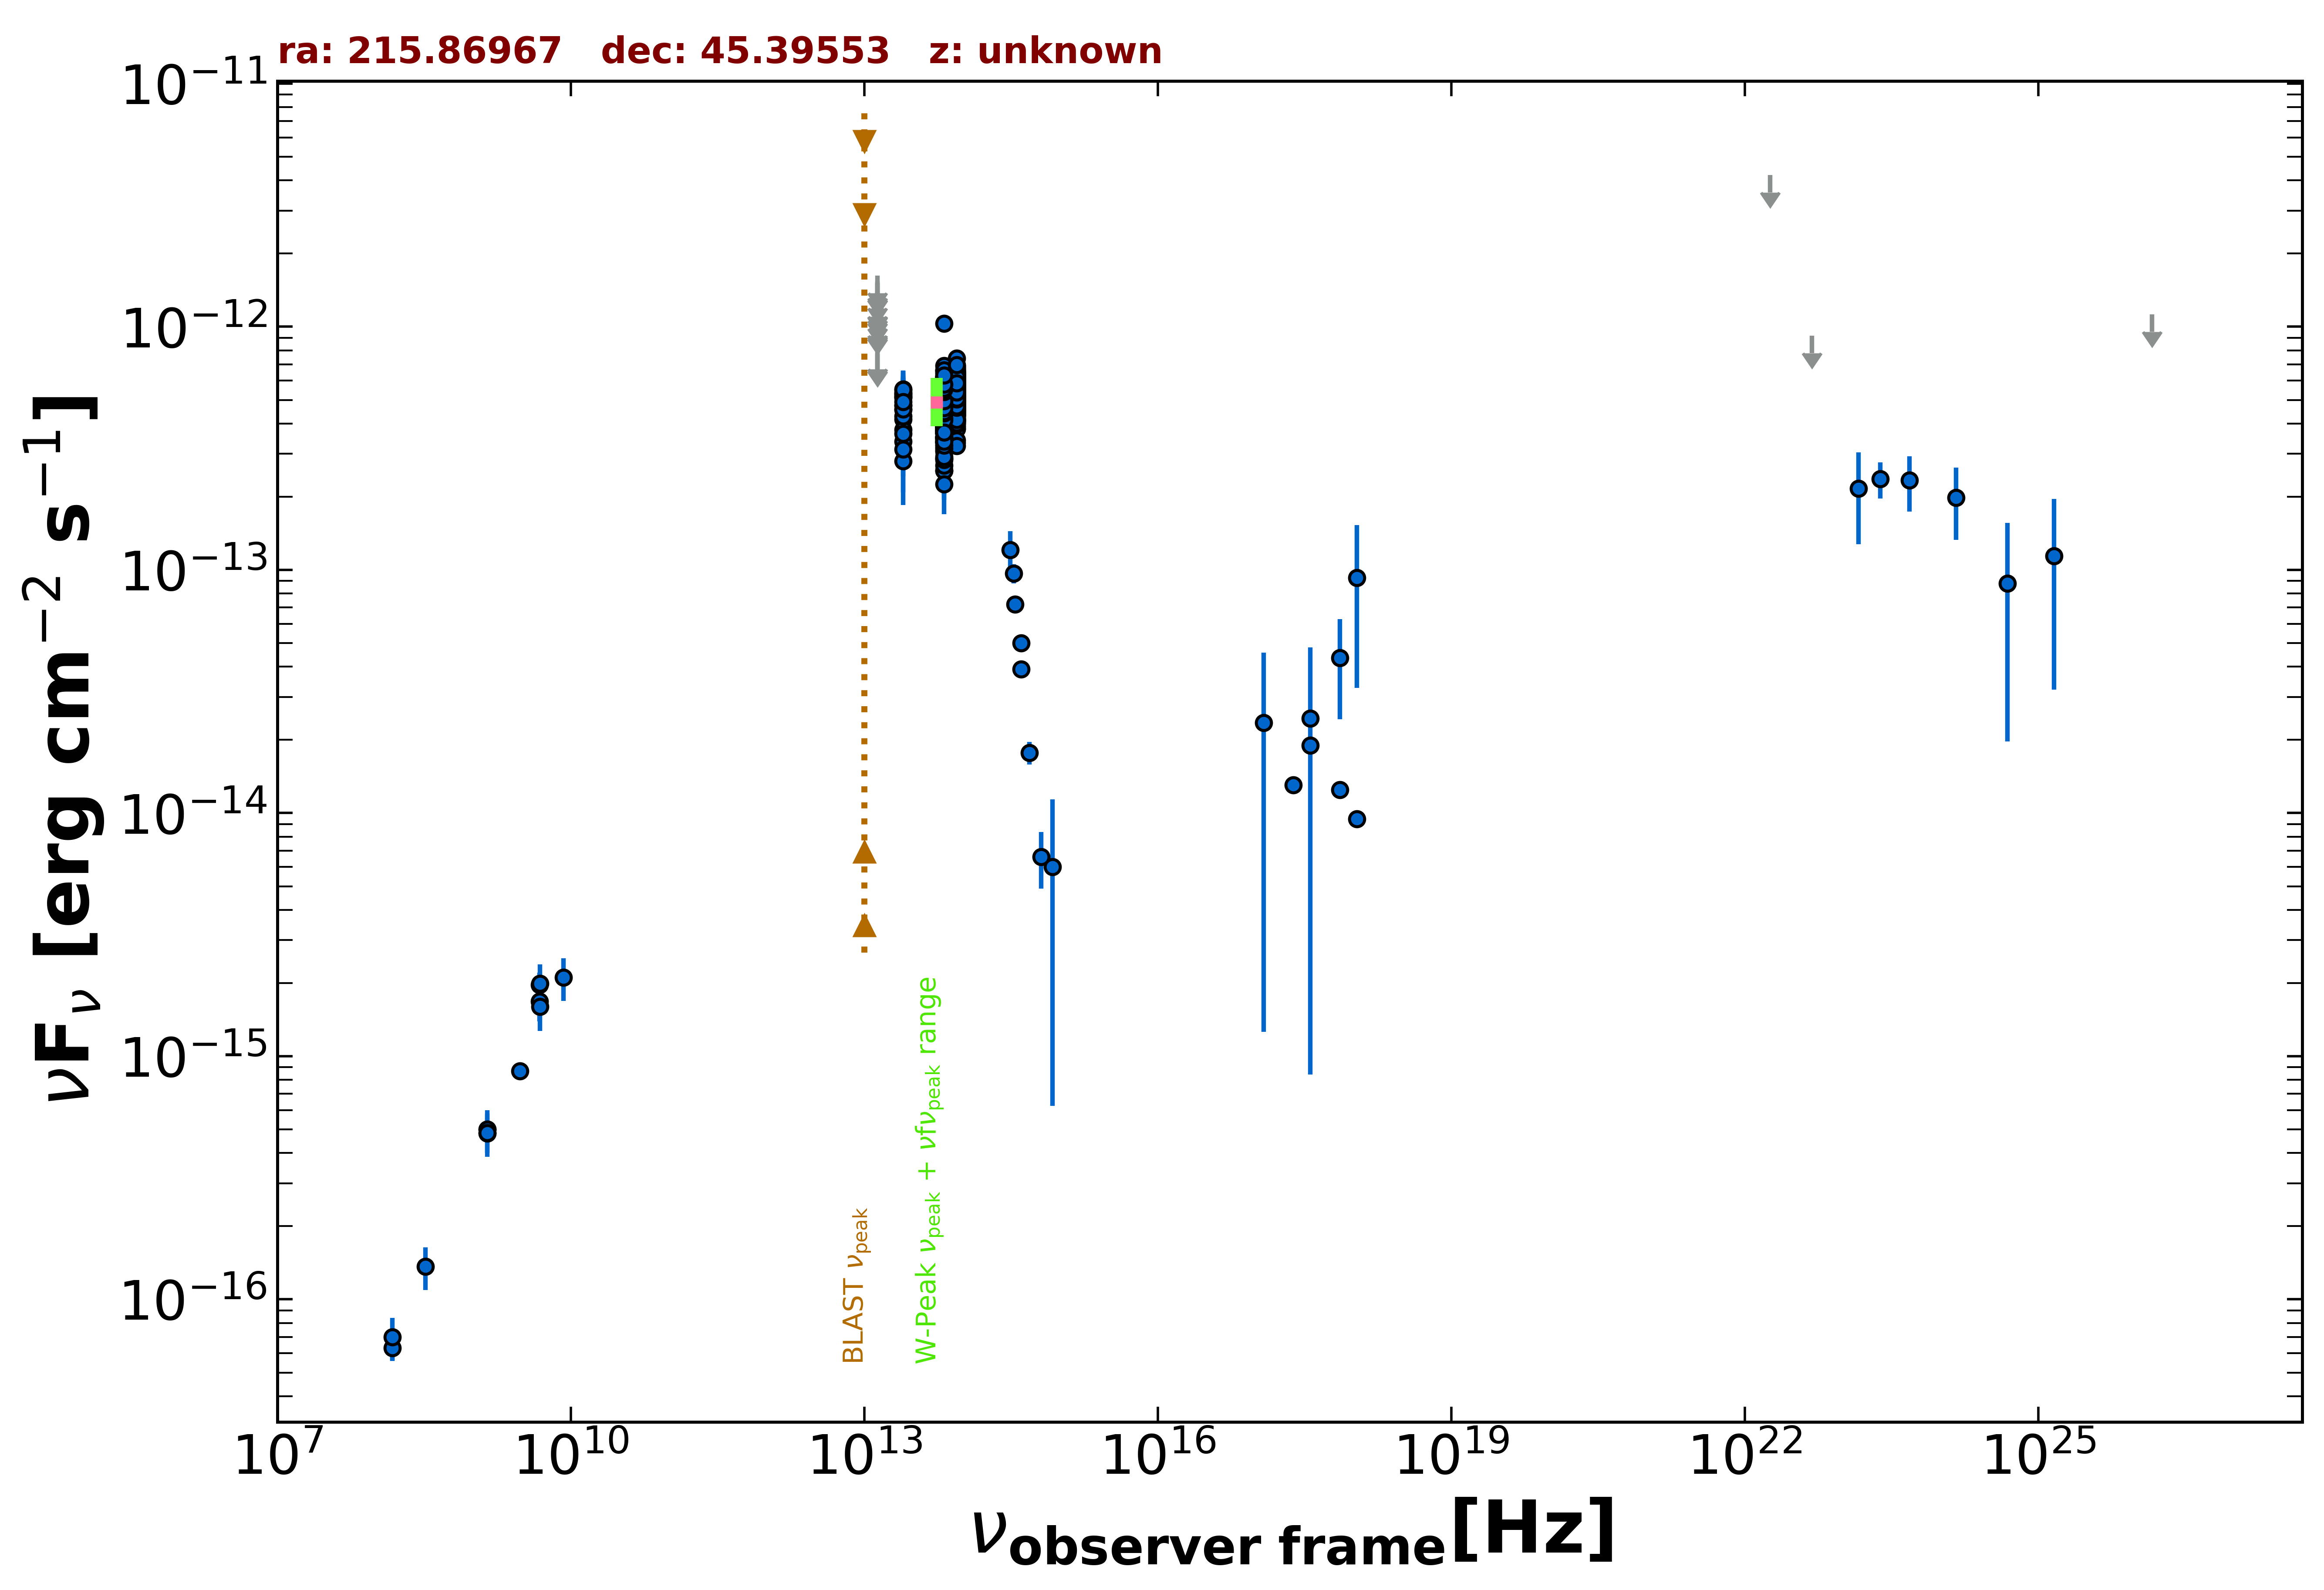

The table this chart was drawn from, first rows:
freq., flux, err_flux, MJD_start, MJD_end, flag, catalog, reference
1.400e+09, 4.826e-16, 2.000e-18, 55000, 55000, , FIRST, White et al. 1997  ApJ  475 479
1.400e+09, 4.998e-16, 1.540e-17, 55000, 55000, , NVSS, Condon et al. 1998  AJ  115  1693
3.000e+09, 8.677e-16, 6.550e-18, 55000, 55000, , VLASSQL, Gordon et al. 2021  ApJS  255  30
7.253e+17, 4.347e-14, 1.918e-14, 55000, 55000, , 2SXPS, Evans et al. 2020  ApJS  247  54
1.209e+17, 2.348e-14, 2.222e-14, 55000, 55000, , 2SXPS, Evans et al. 2020  ApJS  247  54
3.627e+17, 2.446e-14, 2.362e-14, 55000, 55000, , 2SXPS, Evans et al. 2020  ApJS  247  54
1.088e+18, 9.277e-14, 6.010e-14, 55000, 55000, , 2SXPS, Evans et al. 2020  ApJS  247  54
2.418e+17, 1.302e-14, 0.000e+00, 55000, 55000, , Chandra-CSC2, Evans et al. 2010  ApJS  189  37
1.088e+18, 9.467e-15, 0.000e+00, 55000, 55000, , Chandra-CSC2, Evans et al. 2010  ApJS  189  37
3.627e+17, 1.900e-14, 0.000e+00, 55000, 55000, , Chandra-CSC2, Evans et al. 2010  ApJS  189  37
7.253e+17, 1.244e-14, 0.000e+00, 55000, 55000, , Chandra-CSC2, Evans et al. 2010  ApJS  189  37
1.500e+08, 6.315e-17, 7.350e-18, 55000, 55000, , TGSS150, Intema et al. 2017  A&A  598  A781
4.800e+09, 1.968e-15, 2.400e-16, 55000, 55000, , GB6, Gregory et al. 1996  ApJS  103  427
4.800e+09, 1.680e-15, 2.880e-16, 55000, 55000, , GB87, Gregory et al. 1992  VizieR  VIII/14/j20…
8.817e+13, 5.550e-13, 2.600e-15, 55000, 55000, , UNWISE, Schlafly et al. 2019  ApJS  240  30
6.517e+13, 4.913e-13, 3.600e-15, 55000, 55000, , UNWISE, Schlafly et al. 2019  ApJS  240  30
8.817e+13, 5.782e-13, 1.385e-14, 55000, 55000, , WISE, Wright et al. 2010  AJ  140  1868
6.517e+13, 5.428e-13, 1.400e-14, 55000, 55000, , WISE, Wright et al. 2010  AJ  140  1868
2.498e+13, 4.553e-13, 2.810e-14, 55000, 55000, , WISE, Wright et al. 2010  AJ  140  1868
1.363e+13, 5.058e-13, 1.104e-13, 55000, 55000, , WISE, Wright et al. 2010  AJ  140  1868
8.817e+13, 5.927e-13, 3.605e-14, 57195, 57195, , NEOWISE, Mainzer et al. 2014  ApJ  792  30
6.517e+13, 5.103e-13, 3.525e-14, 57195, 57195, , NEOWISE, Mainzer et al. 2014  ApJ  792  30
8.817e+13, 5.922e-13, 2.785e-14, 57195, 57195, , NEOWISE, Mainzer et al. 2014  ApJ  792  30
6.517e+13, 4.229e-13, 3.275e-14, 57195, 57195, , NEOWISE, Mainzer et al. 2014  ApJ  792  30
8.817e+13, 5.708e-13, 2.735e-14, 57199, 57199, , NEOWISE, Mainzer et al. 2014  ApJ  792  30
6.517e+13, 5.700e-13, 4.785e-14, 57199, 57199, , NEOWISE, Mainzer et al. 2014  ApJ  792  30
8.817e+13, 5.026e-13, 2.825e-14, 57195, 57195, , NEOWISE, Mainzer et al. 2014  ApJ  792  30
6.517e+13, 5.715e-13, 4.215e-14, 57195, 57195, , NEOWISE, Mainzer et al. 2014  ApJ  792  30
8.817e+13, 6.088e-13, 2.970e-14, 57194, 57194, , NEOWISE, Mainzer et al. 2014  ApJ  792  30
6.517e+13, 5.468e-13, 4.585e-14, 57194, 57194, , NEOWISE, Mainzer et al. 2014  ApJ  792  30
8.817e+13, 4.985e-13, 3.030e-14, 57198, 57198, , NEOWISE, Mainzer et al. 2014  ApJ  792  30
6.517e+13, 4.878e-13, 5.265e-14, 57198, 57198, , NEOWISE, Mainzer et al. 2014  ApJ  792  30
8.817e+13, 5.115e-13, 3.350e-14, 57195, 57195, , NEOWISE, Mainzer et al. 2014  ApJ  792  30
6.517e+13, 4.689e-13, 3.370e-14, 57195, 57195, , NEOWISE, Mainzer et al. 2014  ApJ  792  30
8.817e+13, 5.755e-13, 3.130e-14, 57195, 57195, , NEOWISE, Mainzer et al. 2014  ApJ  792  30
6.517e+13, 5.136e-13, 4.120e-14, 57195, 57195, , NEOWISE, Mainzer et al. 2014  ApJ  792  30
8.817e+13, 5.578e-13, 4.475e-14, 57195, 57195, , NEOWISE, Mainzer et al. 2014  ApJ  792  30
6.517e+13, 5.136e-13, 4.500e-14, 57195, 57195, , NEOWISE, Mainzer et al. 2014  ApJ  792  30
8.817e+13, 5.516e-13, 3.710e-14, 57195, 57195, , NEOWISE, Mainzer et al. 2014  ApJ  792  30
6.517e+13, 4.767e-13, 4.175e-14, 57195, 57195, , NEOWISE, Mainzer et al. 2014  ApJ  792  30
8.817e+13, 5.889e-13, 3.040e-14, 57198, 57198, , NEOWISE, Mainzer et al. 2014  ApJ  792  30
6.517e+13, 4.860e-13, 4.080e-14, 57198, 57198, , NEOWISE, Mainzer et al. 2014  ApJ  792  30
8.817e+13, 5.635e-13, 2.805e-14, 57195, 57195, , NEOWISE, Mainzer et al. 2014  ApJ  792  30
6.517e+13, 4.020e-13, 5.275e-14, 57195, 57195, , NEOWISE, Mainzer et al. 2014  ApJ  792  30
8.817e+13, 5.567e-13, 2.825e-14, 57196, 57196, , NEOWISE, Mainzer et al. 2014  ApJ  792  30
6.517e+13, 5.721e-13, 3.955e-14, 57196, 57196, , NEOWISE, Mainzer et al. 2014  ApJ  792  30
8.817e+13, 5.177e-13, 2.720e-14, 57195, 57195, , NEOWISE, Mainzer et al. 2014  ApJ  792  30
6.517e+13, 4.348e-13, 3.445e-14, 57195, 57195, , NEOWISE, Mainzer et al. 2014  ApJ  792  30
8.817e+13, 5.557e-13, 2.765e-14, 57199, 57199, , NEOWISE, Mainzer et al. 2014  ApJ  792  30
6.517e+13, 5.275e-13, 3.745e-14, 57199, 57199, , NEOWISE, Mainzer et al. 2014  ApJ  792  30
8.817e+13, 5.819e-13, 3.380e-14, 57195, 57195, , NEOWISE, Mainzer et al. 2014  ApJ  792  30
6.517e+13, 3.875e-13, 4.905e-14, 57195, 57195, , NEOWISE, Mainzer et al. 2014  ApJ  792  30
8.817e+13, 6.144e-13, 2.890e-14, 57195, 57195, , NEOWISE, Mainzer et al. 2014  ApJ  792  30
6.517e+13, 4.901e-13, 4.065e-14, 57195, 57195, , NEOWISE, Mainzer et al. 2014  ApJ  792  30
8.817e+13, 5.297e-13, 2.925e-14, 57195, 57195, , NEOWISE, Mainzer et al. 2014  ApJ  792  30
6.517e+13, 5.473e-13, 3.530e-14, 57195, 57195, , NEOWISE, Mainzer et al. 2014  ApJ  792  30
8.817e+13, 6.043e-13, 2.895e-14, 57195, 57195, , NEOWISE, Mainzer et al. 2014  ApJ  792  30
6.517e+13, 5.132e-13, 3.595e-14, 57195, 57195, , NEOWISE, Mainzer et al. 2014  ApJ  792  30
8.817e+13, 5.835e-13, 2.850e-14, 57195, 57195, , NEOWISE, Mainzer et al. 2014  ApJ  792  30
6.517e+13, 4.028e-13, 4.535e-14, 57195, 57195, , NEOWISE, Mainzer et al. 2014  ApJ  792  30
... 834 more rows
